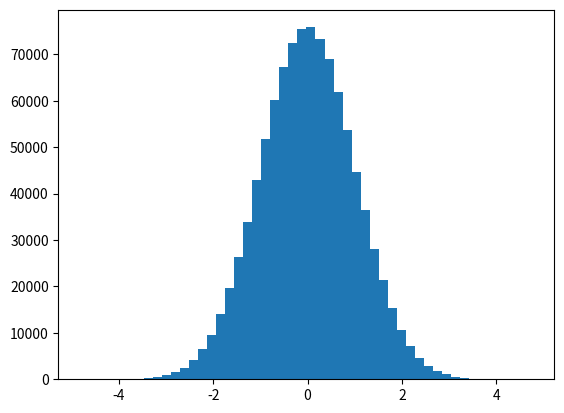

Write Python code to recreate this figure. (Note: this script raises an exception after producing the figure.)
import numpy as np
import matplotlib.mlab as mlab
import matplotlib.pyplot as plt
from scipy.stats import norm

# 参考资料: https://blog.csdn.net/bitcarmanlee/article/details/79153932
def demo1():
    mu, sigma = 0, 1
    sampleNo = 1000
    np.random.seed(0)

    '''
    从正态（高斯）分布中抽取随机样本
    用例: numpy.random.normal(loc=0.0, scale=1.0, size=None)
    参数:
        loc: 浮点型数据或者浮点型数据组成的数组, 分布的均值（中心）
        scale: 浮点型数据或者浮点型数据组成的数组, 分布的标准差（宽度）
        size: 整数或者整数组成的元组, 输出值的维度。如果给定的维度为(m, n, k)，那么就从分布中抽取m * n * k个样本
    '''
    s = np.random.normal(mu, sigma, sampleNo)

    plt.hist(s, bins=100, normed=True)
    plt.show()

def demo2():
    mu, sigma, num_bins = 0, 1, 50
    x = mu + sigma * np.random.randn(1000000)

    # 正态分布的数据
    n, bins, patches = plt.hist(x, num_bins, normed=True, facecolor='blue', alpha=0.5)

    # 拟合曲线
    y = norm.pdf(bins, mu, sigma)

    plt.plot(bins, y, 'r--')
    plt.xlabel('Expectation')
    plt.ylabel('Probability')
    plt.title('histogram of normal distribution: $\mu = 0$, $\sigma=1$')

    plt.subplots_adjust(left = 0.5)
    plt.show()

demo2()